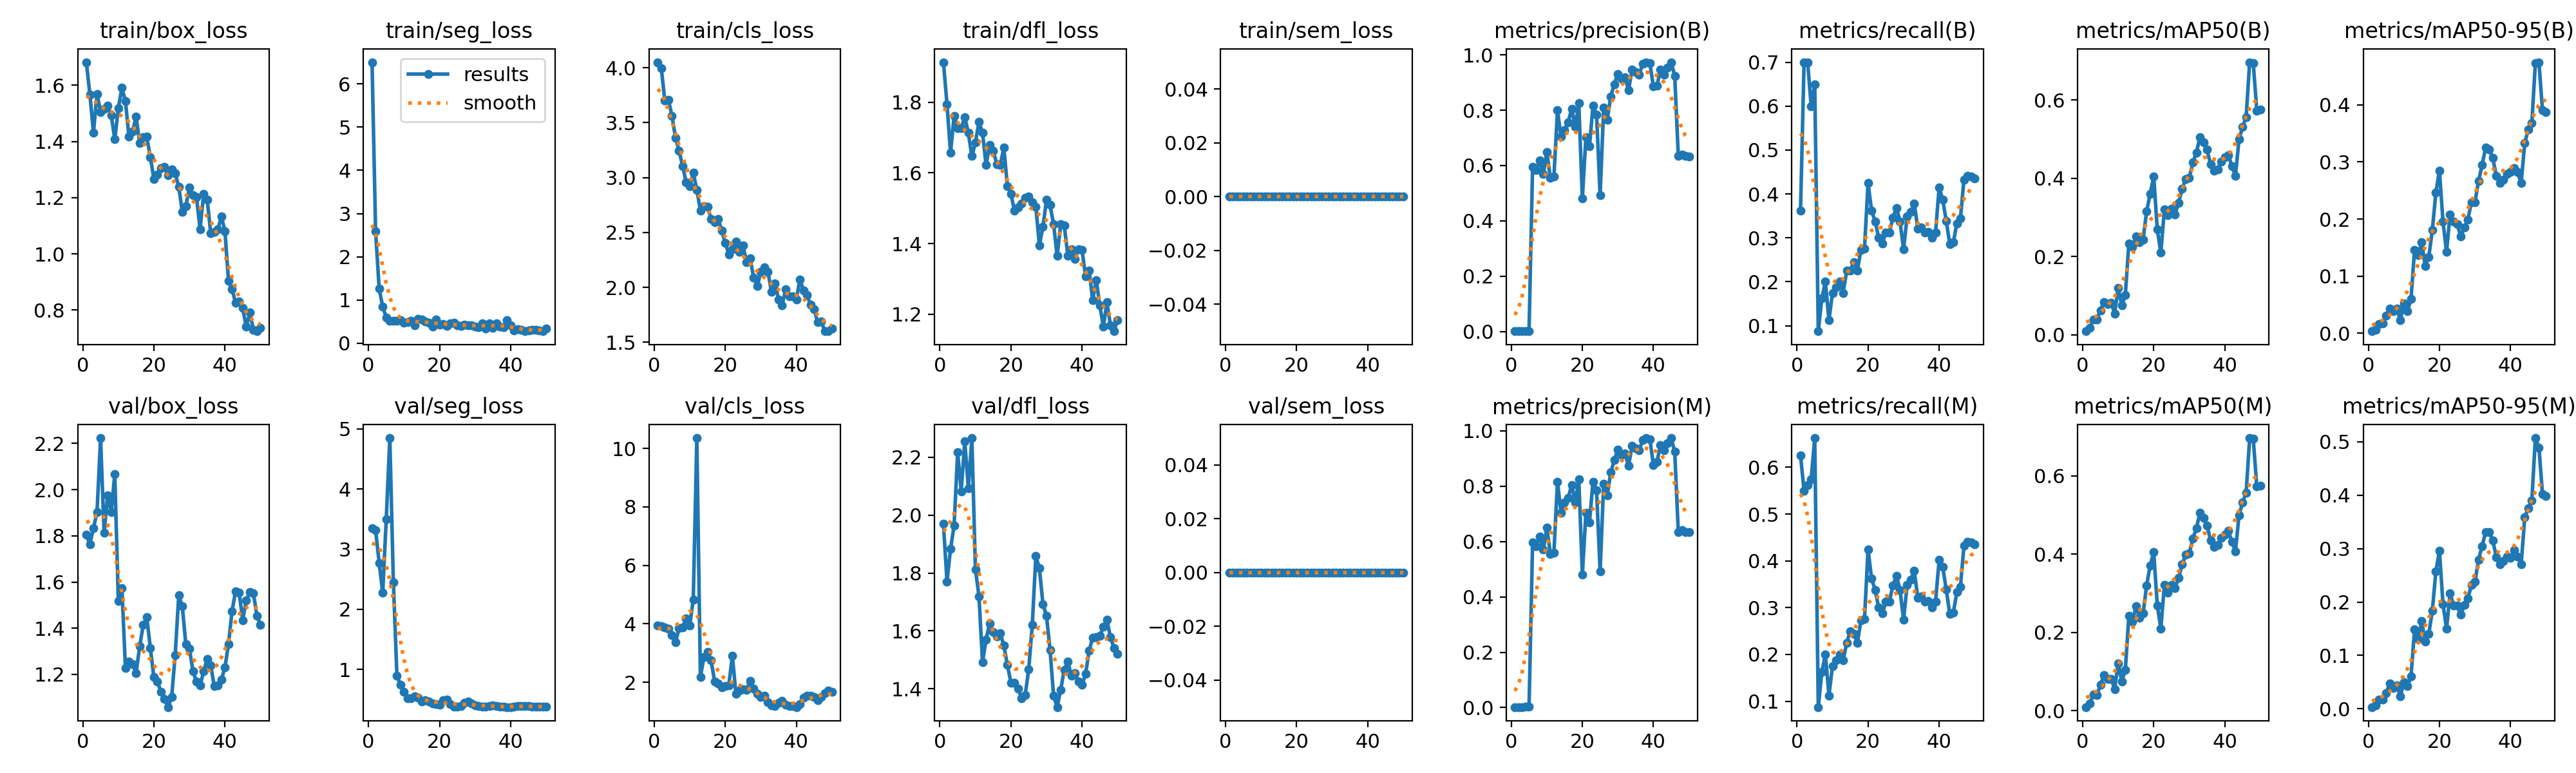

The data file committed next to this chart (first rows):
epoch, time, train/box_loss, train/seg_loss, train/cls_loss, train/dfl_loss, train/sem_loss, metrics/precision(B), metrics/recall(B), metrics/mAP50(B), metrics/mAP50-95(B), metrics/precision(M), metrics/recall(M), metrics/mAP50(M), metrics/mAP50-95(M), val/box_loss, val/seg_loss, val/cls_loss, val/dfl_loss, val/sem_loss, lr/pg0, lr/pg1, lr/pg2
1, 6.996, 1.682, 6.499, 4.051, 1.913, 0, 0.00142, 0.3625, 0.00902, 0.00356, 0.0019, 0.625, 0.00878, 0.00317, 1.804, 3.348, 3.935, 1.971, 0, 0.0001875, 0.0001875, 0.0001875
2, 11.01, 1.567, 2.588, 3.996, 1.794, 0, 0.00218, 0.7, 0.01808, 0.00653, 0.00189, 0.55, 0.01745, 0.00629, 1.764, 3.318, 3.919, 1.77, 0, 0.0003798, 0.0003798, 0.0003798
3, 14.7, 1.432, 1.265, 3.702, 1.657, 0, 0.0022, 0.7, 0.03821, 0.01644, 0.00211, 0.5625, 0.04075, 0.01777, 1.833, 2.776, 3.876, 1.883, 0, 0.0005642, 0.0005642, 0.0005642
4, 18.4, 1.57, 0.8461, 3.711, 1.761, 0, 0.00237, 0.6, 0.0397, 0.01705, 0.0023, 0.575, 0.03913, 0.01745, 1.902, 2.274, 3.837, 1.964, 0, 0.0007407, 0.0007407, 0.0007407
5, 22.62, 1.505, 0.5986, 3.562, 1.726, 0, 0.00232, 0.65, 0.06252, 0.03098, 0.0024, 0.6625, 0.06604, 0.02983, 2.223, 3.502, 3.617, 2.217, 0, 0.0009093, 0.0009093, 0.0009093
6, 27.37, 1.516, 0.5277, 3.363, 1.726, 0, 0.5964, 0.0875, 0.08421, 0.04331, 0.5964, 0.0875, 0.09053, 0.04684, 1.813, 4.849, 3.365, 2.083, 0, 0.00107, 0.00107, 0.00107
7, 31.5, 1.528, 0.5231, 3.245, 1.758, 0, 0.5832, 0.1625, 0.07904, 0.0386, 0.5832, 0.1625, 0.08089, 0.0384, 1.976, 2.45, 3.845, 2.256, 0, 0.001102, 0.001102, 0.001102
8, 35.48, 1.494, 0.5251, 3.107, 1.714, 0, 0.6187, 0.2, 0.08222, 0.04347, 0.6187, 0.2, 0.08151, 0.04414, 1.903, 0.898, 3.871, 2.093, 0, 0.001077, 0.001077, 0.001077
9, 39.03, 1.408, 0.5285, 2.956, 1.647, 0, 0.5705, 0.1125, 0.05458, 0.02241, 0.5705, 0.1125, 0.055, 0.02299, 2.068, 0.7468, 4.19, 2.267, 0, 0.001052, 0.001052, 0.001052
10, 42.88, 1.519, 0.4716, 2.922, 1.686, 0, 0.649, 0.175, 0.1203, 0.05281, 0.649, 0.175, 0.121, 0.05032, 1.518, 0.63, 3.941, 1.813, 0, 0.001027, 0.001027, 0.001027
11, 46.58, 1.591, 0.4945, 3.044, 1.744, 0, 0.5549, 0.1875, 0.07481, 0.03844, 0.5549, 0.1875, 0.07474, 0.04229, 1.573, 0.5181, 4.832, 1.72, 0, 0.001002, 0.001002, 0.001002
12, 50.08, 1.543, 0.5193, 2.889, 1.714, 0, 0.5598, 0.2, 0.1012, 0.06019, 0.5598, 0.2, 0.1031, 0.06033, 1.228, 0.5185, 10.35, 1.492, 0, 0.0009778, 0.0009778, 0.0009778
13, 53.75, 1.416, 0.4109, 2.701, 1.623, 0, 0.7993, 0.175, 0.2333, 0.1456, 0.8163, 0.1875, 0.2416, 0.1486, 1.257, 0.5549, 2.172, 1.57, 0, 0.000953, 0.000953, 0.000953
14, 57.5, 1.435, 0.5645, 2.738, 1.68, 0, 0.7038, 0.225, 0.2246, 0.1369, 0.7038, 0.225, 0.2266, 0.1304, 1.245, 0.5377, 2.866, 1.626, 0, 0.0009283, 0.0009283, 0.0009283
15, 61.14, 1.488, 0.5493, 2.735, 1.663, 0, 0.7277, 0.225, 0.2516, 0.1592, 0.7411, 0.25, 0.2664, 0.1645, 1.206, 0.4733, 3.034, 1.596, 0, 0.0009035, 0.0009035, 0.0009035
16, 64.65, 1.395, 0.5094, 2.625, 1.625, 0, 0.7569, 0.2444, 0.2369, 0.1181, 0.7569, 0.2444, 0.2369, 0.1253, 1.322, 0.4914, 2.755, 1.58, 0, 0.0008787, 0.0008787, 0.0008787
17, 68.21, 1.415, 0.4728, 2.594, 1.623, 0, 0.8046, 0.225, 0.2435, 0.1334, 0.8046, 0.225, 0.2481, 0.14, 1.414, 0.4673, 2.03, 1.593, 0, 0.000854, 0.000854, 0.000854
18, 71.91, 1.416, 0.3934, 2.624, 1.671, 0, 0.7404, 0.2729, 0.3154, 0.1805, 0.7404, 0.2729, 0.3201, 0.1836, 1.449, 0.4405, 1.948, 1.549, 0, 0.0008293, 0.0008293, 0.0008293
19, 75.55, 1.345, 0.5472, 2.52, 1.562, 0, 0.8253, 0.275, 0.3606, 0.2467, 0.8253, 0.275, 0.3715, 0.2574, 1.316, 0.4201, 1.834, 1.482, 0, 0.0008045, 0.0008045, 0.0008045
20, 79.12, 1.267, 0.4308, 2.403, 1.54, 0, 0.4814, 0.425, 0.4047, 0.2851, 0.4814, 0.425, 0.4047, 0.296, 1.188, 0.4193, 1.872, 1.42, 0, 0.0007797, 0.0007797, 0.0007797
21, 82.81, 1.283, 0.4393, 2.302, 1.493, 0, 0.7028, 0.362, 0.2691, 0.1955, 0.7028, 0.362, 0.2691, 0.1963, 1.168, 0.4847, 1.901, 1.42, 0, 0.000755, 0.000755, 0.000755
22, 86.9, 1.305, 0.4011, 2.346, 1.502, 0, 0.6692, 0.3375, 0.2097, 0.1427, 0.6692, 0.3375, 0.2097, 0.1504, 1.125, 0.5042, 2.908, 1.401, 0, 0.0007302, 0.0007302, 0.0007302
23, 91.34, 1.309, 0.4541, 2.416, 1.513, 0, 0.8162, 0.3, 0.3211, 0.2083, 0.8162, 0.3, 0.3211, 0.2164, 1.094, 0.4208, 1.605, 1.366, 0, 0.0007055, 0.0007055, 0.0007055
24, 95.1, 1.279, 0.47, 2.324, 1.53, 0, 0.7849, 0.2875, 0.3053, 0.1957, 0.7849, 0.2875, 0.3021, 0.1929, 1.059, 0.3854, 1.718, 1.378, 0, 0.0006808, 0.0006808, 0.0006808
25, 98.89, 1.3, 0.4152, 2.382, 1.533, 0, 0.4921, 0.3125, 0.3221, 0.1909, 0.4921, 0.3125, 0.3221, 0.1932, 1.102, 0.3851, 1.765, 1.467, 0, 0.000656, 0.000656, 0.000656
26, 102.8, 1.287, 0.3989, 2.23, 1.516, 0, 0.8092, 0.3125, 0.3083, 0.1693, 0.8092, 0.3125, 0.3137, 0.1761, 1.285, 0.3984, 1.745, 1.621, 0, 0.0006312, 0.0006312, 0.0006312
27, 106.4, 1.238, 0.4319, 2.263, 1.505, 0, 0.7655, 0.3462, 0.3375, 0.1851, 0.766, 0.348, 0.3398, 0.1942, 1.543, 0.4461, 2.052, 1.859, 0, 0.0006065, 0.0006065, 0.0006065
28, 110.3, 1.15, 0.4128, 2.089, 1.395, 0, 0.8499, 0.3682, 0.3738, 0.1989, 0.8499, 0.3682, 0.3738, 0.2062, 1.495, 0.4669, 1.78, 1.817, 0, 0.0005818, 0.0005818, 0.0005818
29, 114, 1.17, 0.4181, 2.01, 1.447, 0, 0.8943, 0.3375, 0.3982, 0.2298, 0.8943, 0.3375, 0.3982, 0.232, 1.33, 0.4334, 1.616, 1.693, 0, 0.000557, 0.000557, 0.000557
30, 117.8, 1.237, 0.386, 2.14, 1.524, 0, 0.9307, 0.2743, 0.4018, 0.2297, 0.9307, 0.2743, 0.4018, 0.2375, 1.31, 0.4, 1.501, 1.652, 0, 0.0005322, 0.0005322, 0.0005322
31, 121.4, 1.208, 0.3742, 2.185, 1.509, 0, 0.9135, 0.3481, 0.4402, 0.2667, 0.9135, 0.3481, 0.4402, 0.2795, 1.215, 0.3906, 1.531, 1.534, 0, 0.0005075, 0.0005075, 0.0005075
32, 124.9, 1.202, 0.467, 2.144, 1.454, 0, 0.9181, 0.3598, 0.466, 0.2946, 0.9181, 0.3598, 0.466, 0.3042, 1.168, 0.3828, 1.317, 1.375, 0, 0.0004827, 0.0004827, 0.0004827
33, 128.5, 1.087, 0.3394, 1.96, 1.365, 0, 0.8731, 0.3785, 0.5053, 0.3249, 0.8731, 0.3785, 0.5053, 0.3314, 1.152, 0.3834, 1.199, 1.337, 0, 0.000458, 0.000458, 0.000458
34, 132, 1.213, 0.461, 2.039, 1.455, 0, 0.9465, 0.3212, 0.4923, 0.3217, 0.9465, 0.3212, 0.4923, 0.3313, 1.213, 0.3984, 1.191, 1.397, 0, 0.0004332, 0.0004332, 0.0004332
35, 135.5, 1.194, 0.3572, 1.892, 1.451, 0, 0.9365, 0.3233, 0.4736, 0.3077, 0.9365, 0.3233, 0.4736, 0.3158, 1.267, 0.4036, 1.289, 1.466, 0, 0.0004085, 0.0004085, 0.0004085
36, 139.3, 1.073, 0.4627, 1.84, 1.366, 0, 0.9284, 0.3125, 0.4359, 0.2756, 0.9284, 0.3125, 0.4359, 0.2841, 1.238, 0.3944, 1.364, 1.494, 0, 0.0003837, 0.0003837, 0.0003837
37, 143, 1.079, 0.3821, 1.981, 1.383, 0, 0.9675, 0.3137, 0.4188, 0.2637, 0.9675, 0.3137, 0.4188, 0.2701, 1.149, 0.3814, 1.233, 1.446, 0, 0.000359, 0.000359, 0.000359
38, 146.6, 1.087, 0.3701, 1.922, 1.356, 0, 0.9734, 0.3, 0.4233, 0.2695, 0.9734, 0.3, 0.4233, 0.2766, 1.152, 0.3775, 1.193, 1.453, 0, 0.0003343, 0.0003343, 0.0003343
39, 150.3, 1.133, 0.5422, 1.919, 1.384, 0, 0.9691, 0.3125, 0.4418, 0.2787, 0.9691, 0.3125, 0.4418, 0.2855, 1.179, 0.3764, 1.185, 1.426, 0, 0.0003095, 0.0003095, 0.0003095
40, 154, 1.08, 0.4141, 1.89, 1.382, 0, 0.8855, 0.4149, 0.4537, 0.2831, 0.8754, 0.4018, 0.4502, 0.2826, 1.229, 0.3752, 1.151, 1.413, 0, 0.0002848, 0.0002848, 0.0002848
41, 168.8, 0.9033, 0.2964, 2.074, 1.306, 0, 0.8881, 0.3875, 0.4597, 0.289, 0.8881, 0.3875, 0.4597, 0.2975, 1.332, 0.3878, 1.257, 1.451, 0, 0.00026, 0.00026, 0.00026
42, 172.8, 0.8749, 0.328, 1.974, 1.324, 0, 0.947, 0.3392, 0.4313, 0.282, 0.947, 0.3392, 0.4313, 0.2847, 1.474, 0.398, 1.465, 1.532, 0, 0.0002352, 0.0002352, 0.0002352
43, 177.3, 0.8251, 0.3053, 1.931, 1.24, 0, 0.929, 0.2862, 0.4068, 0.2635, 0.929, 0.2862, 0.4068, 0.2705, 1.561, 0.3956, 1.546, 1.577, 0, 0.0002105, 0.0002105, 0.0002105
44, 181.2, 0.8304, 0.288, 1.843, 1.296, 0, 0.9539, 0.2898, 0.4999, 0.3329, 0.9539, 0.2898, 0.4999, 0.3581, 1.554, 0.395, 1.545, 1.578, 0, 0.0001857, 0.0001857, 0.0001857
45, 184.8, 0.8066, 0.2952, 1.803, 1.225, 0, 0.9733, 0.3332, 0.5316, 0.3572, 0.9733, 0.3332, 0.5316, 0.3756, 1.435, 0.3883, 1.502, 1.583, 0, 0.000161, 0.000161, 0.000161
46, 188.4, 0.7401, 0.3116, 1.682, 1.164, 0, 0.9236, 0.3445, 0.5565, 0.3685, 0.9236, 0.3445, 0.5576, 0.3896, 1.521, 0.3862, 1.384, 1.614, 0, 0.0001363, 0.0001363, 0.0001363
47, 192.3, 0.7906, 0.3125, 1.693, 1.233, 0, 0.6343, 0.4329, 0.697, 0.4732, 0.6343, 0.4329, 0.697, 0.5071, 1.557, 0.3827, 1.493, 1.639, 0, 0.0001115, 0.0001115, 0.0001115
48, 195.9, 0.7303, 0.3015, 1.601, 1.169, 0, 0.6403, 0.4415, 0.6951, 0.4749, 0.6403, 0.4415, 0.6951, 0.4895, 1.55, 0.3826, 1.626, 1.578, 0, 8.675e-05, 8.675e-05, 8.675e-05
49, 199.4, 0.7245, 0.2795, 1.602, 1.152, 0, 0.6347, 0.4395, 0.5733, 0.391, 0.6347, 0.4395, 0.5733, 0.4024, 1.454, 0.3825, 1.707, 1.541, 0, 6.2e-05, 6.2e-05, 6.2e-05
50, 203.2, 0.7367, 0.341, 1.624, 1.183, 0, 0.6332, 0.436, 0.5756, 0.3877, 0.6332, 0.436, 0.5756, 0.3989, 1.415, 0.3816, 1.677, 1.521, 0, 3.725e-05, 3.725e-05, 3.725e-05
